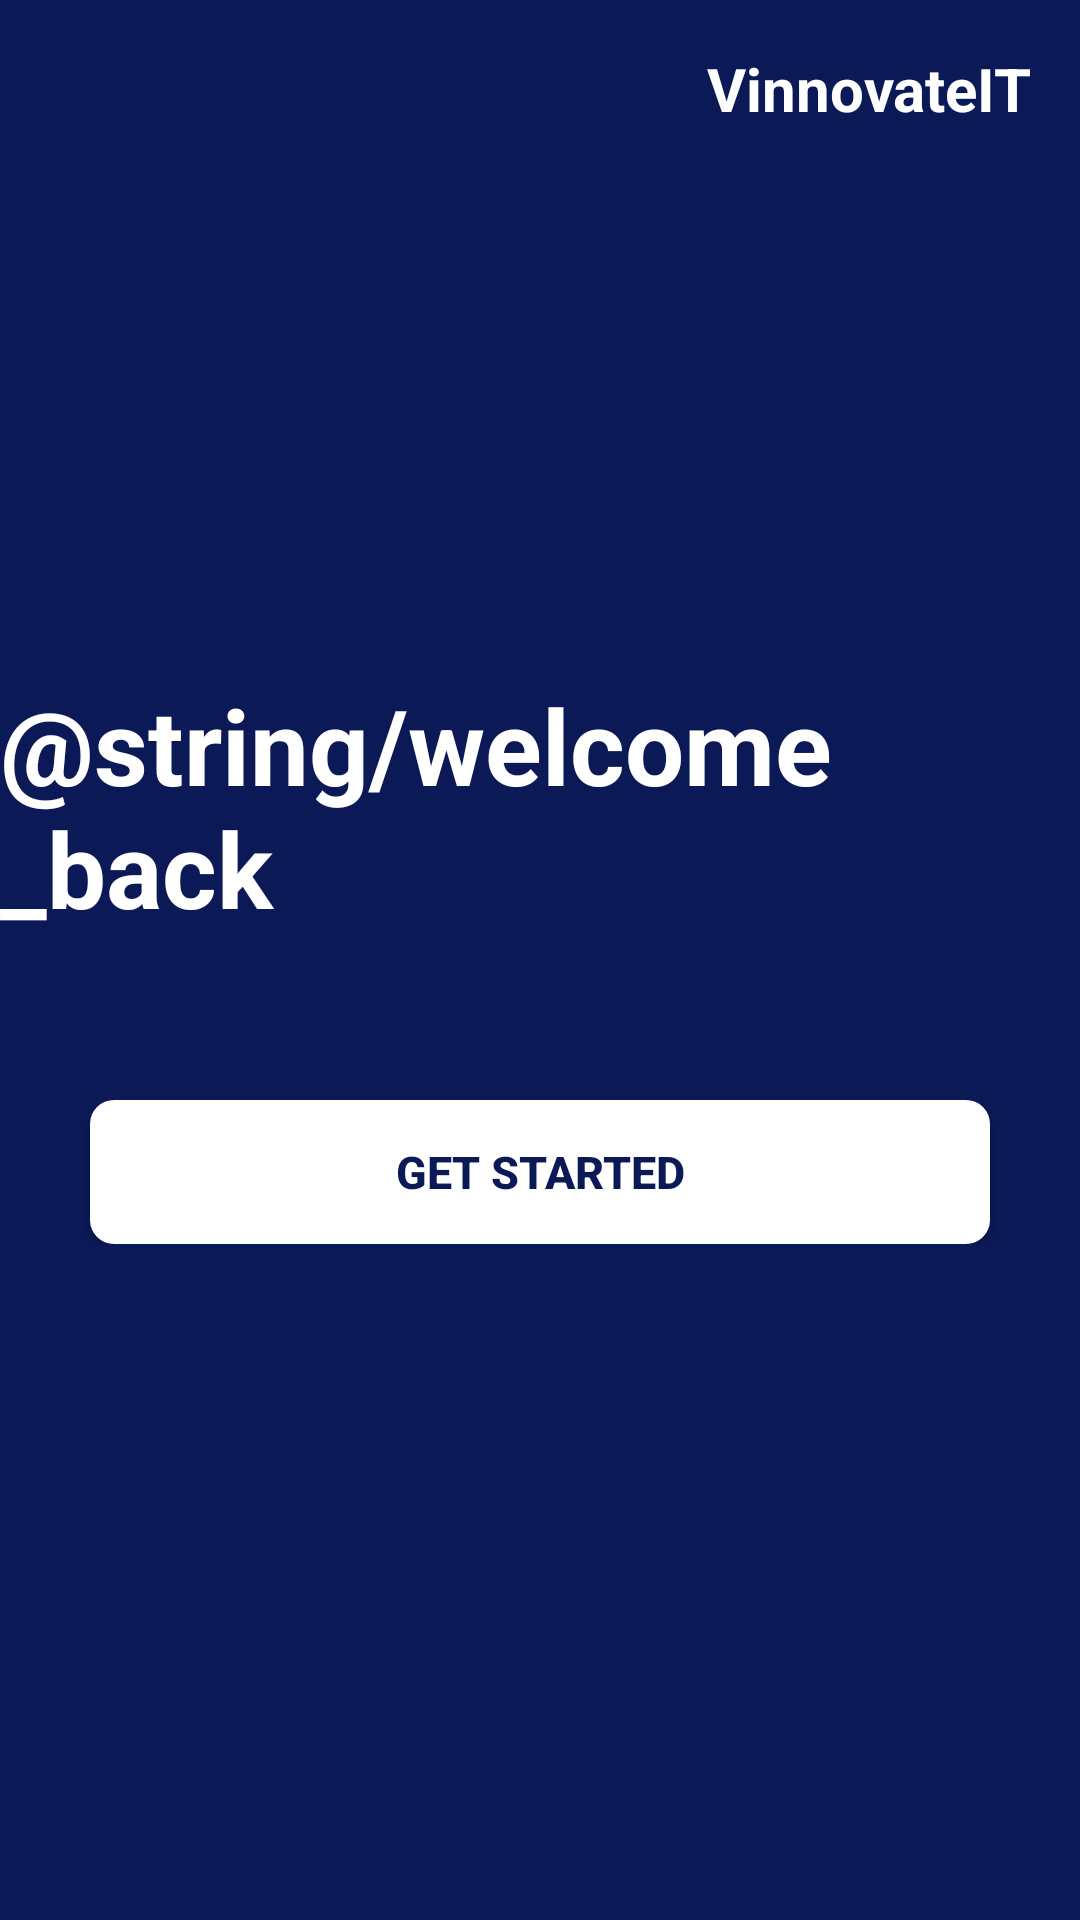

Reconstruct the res/layout file that produces this screen, plus the resources it refers to.
<!-- AndroidManifest.xml: application theme Theme.Latch -->
<!-- res/layout/landing_page.xml -->
<?xml version="1.0" encoding="utf-8"?>
<RelativeLayout
  xmlns:android="http://schemas.android.com/apk/res/android"
  android:id="@+id/landing_pag"
  android:layout_width="match_parent"
  android:layout_height="match_parent"
  android:clipToOutline="true"
  android:background="#0B1956">

    <TextView
        android:id="@+id/vinnovateit_label"
        android:layout_width="wrap_content"
        android:layout_height="wrap_content"
        android:text="VinnovateIT"
        android:textColor="@color/white"
        android:textSize="20sp"
        android:textStyle="bold"
        android:layout_alignParentTop="true"
        android:layout_alignParentEnd="true"
        android:layout_marginTop="16dp"
        android:layout_marginEnd="16dp" />

    <LinearLayout
        android:id="@+id/center_group"
        android:layout_width="match_parent"
        android:layout_height="wrap_content"
        android:orientation="vertical"
        android:gravity="center_horizontal"
        android:layout_centerInParent="true">

        <TextView
            android:id="@+id/welcome_back_text"
            android:layout_width="wrap_content"
            android:layout_height="wrap_content"
            android:text="@string/welcome_back"
            android:textColor="@color/white"
            android:textSize="35sp"
            android:textStyle="bold"
            android:layout_marginBottom="24dp"/>

        <Button
            android:id="@+id/get_started_button"
            android:layout_width="300dp"
            android:layout_height="wrap_content"
            android:text="@string/get_started"
            android:textColor="#0B1956"
            android:background="@drawable/rounded_button"
            android:textStyle="bold"
            android:textSize="15sp"
            android:layout_marginTop="30dp"/>
    </LinearLayout>

</RelativeLayout>
<!-- resources referenced by this layout -->
<resources>
  <color name="white">#FFFFFFFF</color>
  <!-- drawable rounded_button (drawable) -->
  <shape xmlns:android="http://schemas.android.com/apk/res/android"
      android:shape="rectangle">
      <solid android:color="@color/white" />
      <corners android:radius="8dp" />
  </shape>
  <string name="get_started">Get Started</string>
  <style name="Theme.Latch" parent="Theme.AppCompat.Light.NoActionBar" />
</resources>
